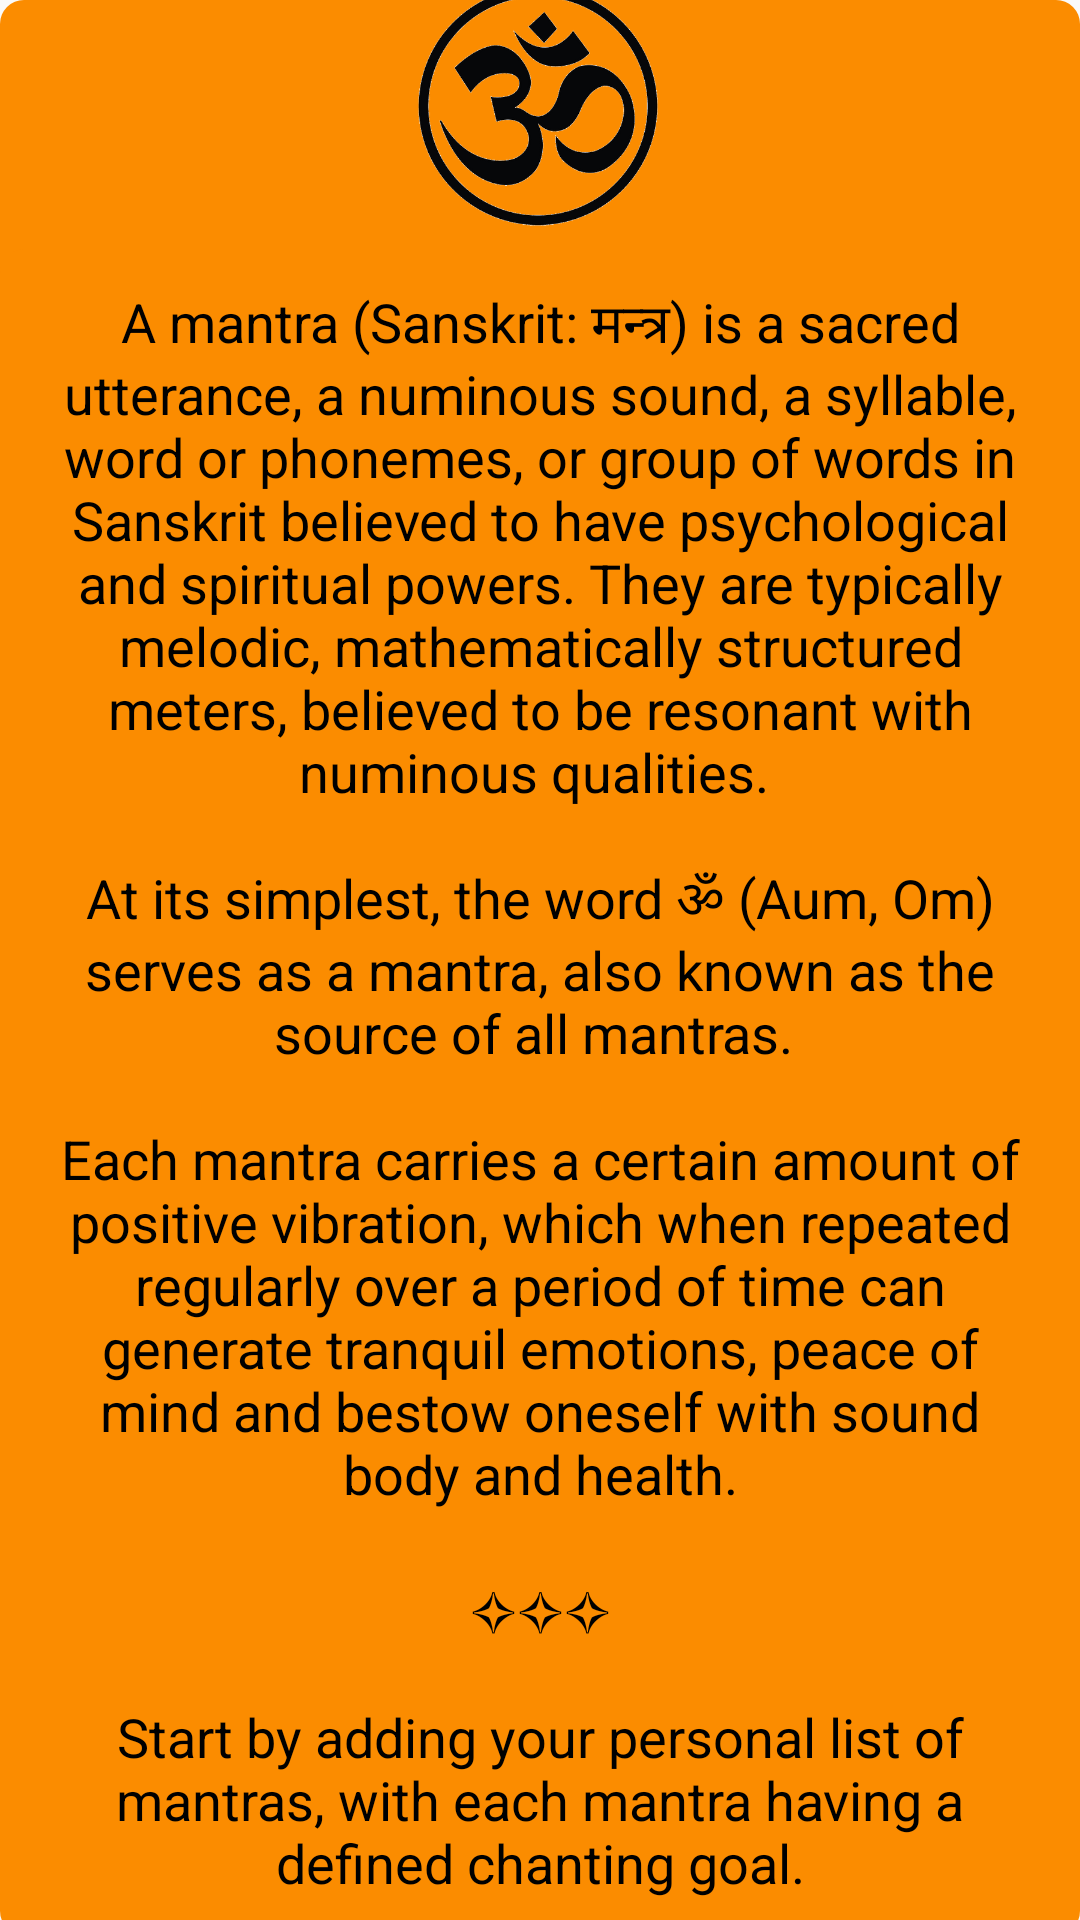

Here is an Android app screen rendered from its layout file. Give the layout XML and the strings, colors and styles it references.
<!-- AndroidManifest.xml: application theme MainTheme -->
<!-- res/layout/layout_help_button.xml -->
<?xml version="1.0" encoding="utf-8"?>
<android.support.constraint.ConstraintLayout xmlns:android="http://schemas.android.com/apk/res/android"
    xmlns:app="http://schemas.android.com/apk/res-auto"
    xmlns:tools="http://schemas.android.com/tools"
    android:layout_width="wrap_content"
    android:layout_height="wrap_content"
    android:layout_gravity="center"
    android:layout_margin="16dp"
    android:background="@drawable/help_dialog">

    <TextView
        android:id="@+id/textView11"
        android:layout_width="wrap_content"
        android:layout_height="wrap_content"
        android:layout_marginStart="16dp"
        android:layout_marginEnd="16dp"
        android:layout_marginBottom="16dp"
        android:background="@drawable/help_dialog"
        android:padding="12dp"
        android:text="@string/help_text"
        android:textAlignment="center"
        android:textColor="@android:color/black"
        android:textSize="18sp"
        app:layout_constraintBottom_toBottomOf="parent"
        app:layout_constraintEnd_toEndOf="parent"
        app:layout_constraintStart_toStartOf="parent"
        app:layout_constraintTop_toBottomOf="@+id/imageView" />

    <ImageView
        android:id="@+id/imageView"
        android:layout_width="80dp"
        android:layout_height="80dp"
        android:layout_marginStart="8dp"
        android:layout_marginTop="16dp"
        android:layout_marginEnd="8dp"
        android:layout_marginBottom="8dp"
        app:layout_constraintBottom_toTopOf="@+id/textView11"
        app:layout_constraintEnd_toEndOf="parent"
        app:layout_constraintHorizontal_bias="0.498"
        app:layout_constraintStart_toStartOf="parent"
        app:layout_constraintTop_toTopOf="parent"
        app:srcCompat="@drawable/aum_help_icon"
        tools:ignore="ContentDescription" />
</android.support.constraint.ConstraintLayout>
<!-- resources referenced by this layout -->
<resources>
  <!-- drawable aum_help_icon: png bitmap (drawable, 28164 bytes) -->
  <!-- drawable help_dialog (drawable) -->
  <?xml version="1.0" encoding="utf-8"?>
  <shape xmlns:android="http://schemas.android.com/apk/res/android"
      android:shape="rectangle">
  
      <corners
          android:radius="8dp"/>
  
      <solid
          android:color="@color/melon"/>
  
  </shape>
  <string name="help_text">A mantra (Sanskrit: मन्त्र) is a sacred utterance, a numinous sound, a syllable,
          word or phonemes, or group of words in Sanskrit believed to have psychological and spiritual powers.
          They are typically melodic, mathematically structured meters, believed to be resonant with numinous qualities.
          \n\nAt its simplest, the word ॐ (Aum, Om) serves as a mantra, also known as the source of all mantras.
          \n\nEach mantra carries a certain amount of positive vibration, which when repeated regularly over a period of time can generate tranquil
          emotions, peace of mind and bestow oneself with sound body and health.\n\n
          ✧✧✧
          \n\nStart by adding your personal list of mantras, with each mantra having a defined chanting goal.
      </string>
  <style name="MainTheme" parent="Theme.AppCompat.Light.NoActionBar">
          
          <item name="colorPrimary">@color/melon</item>
          <item name="colorPrimaryDark">@color/status_bg</item>
          <item name="colorAccent">@color/primaryTextColor</item>
          <item name="android:windowFullscreen">false</item>
          <item name="android:navigationBarColor">@color/melon</item>
      </style>
  <color name="melon">#FB8C00</color>
  <color name="status_bg">#ff791a</color>
  <color name="primaryTextColor">#ffffff</color>
</resources>
